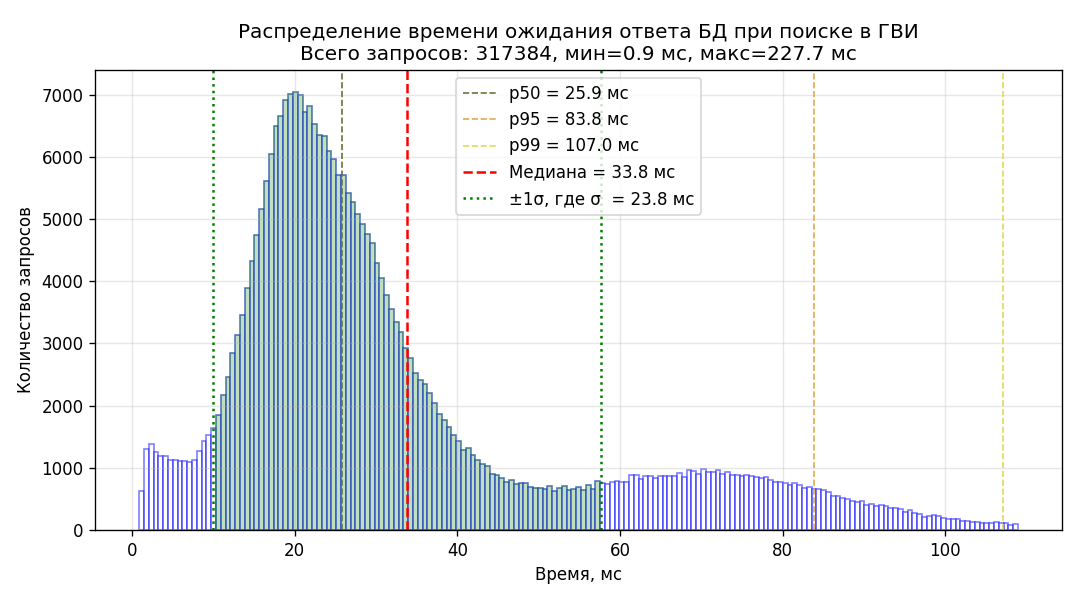

Data behind this chart, as committed beside it:
bin_left_ms, bin_right_ms, count
0.875, 1.466, 636
1.466, 2.056, 1310
2.056, 2.647, 1389
2.647, 3.237, 1255
3.237, 3.828, 1185
3.828, 4.418, 1193
4.418, 5.009, 1120
5.009, 5.599, 1121
5.599, 6.190, 1117
6.190, 6.780, 1103
6.780, 7.371, 1088
7.371, 7.961, 1128
7.961, 8.552, 1272
8.552, 9.142, 1429
9.142, 9.733, 1525
9.733, 10.32, 1635
10.32, 10.91, 1842
10.91, 11.5, 2179
11.5, 12.09, 2466
12.09, 12.69, 2851
12.69, 13.28, 3140
13.28, 13.87, 3456
13.87, 14.46, 3896
14.46, 15.05, 4325
15.05, 15.64, 4748
15.64, 16.23, 5155
16.23, 16.82, 5612
16.82, 17.41, 6052
17.41, 18, 6504
18, 18.59, 6654
18.59, 19.18, 6915
19.18, 19.77, 7003
19.77, 20.36, 7048
20.36, 20.95, 6987
20.95, 21.54, 6723
21.54, 22.13, 6818
22.13, 22.72, 6533
22.72, 23.31, 6355
23.31, 23.9, 6328
23.9, 24.5, 6097
24.5, 25.09, 5968
25.09, 25.68, 5705
25.68, 26.27, 5710
26.27, 26.86, 5419
26.86, 27.45, 5276
27.45, 28.04, 5080
28.04, 28.63, 4924
28.63, 29.22, 4767
29.22, 29.81, 4620
29.81, 30.4, 4297
30.4, 30.99, 4058
30.99, 31.58, 3774
31.58, 32.17, 3560
32.17, 32.76, 3341
32.76, 33.35, 3186
33.35, 33.94, 2928
33.94, 34.53, 2759
34.53, 35.12, 2531
35.12, 35.71, 2408
35.71, 36.3, 2344
... 123 more rows
